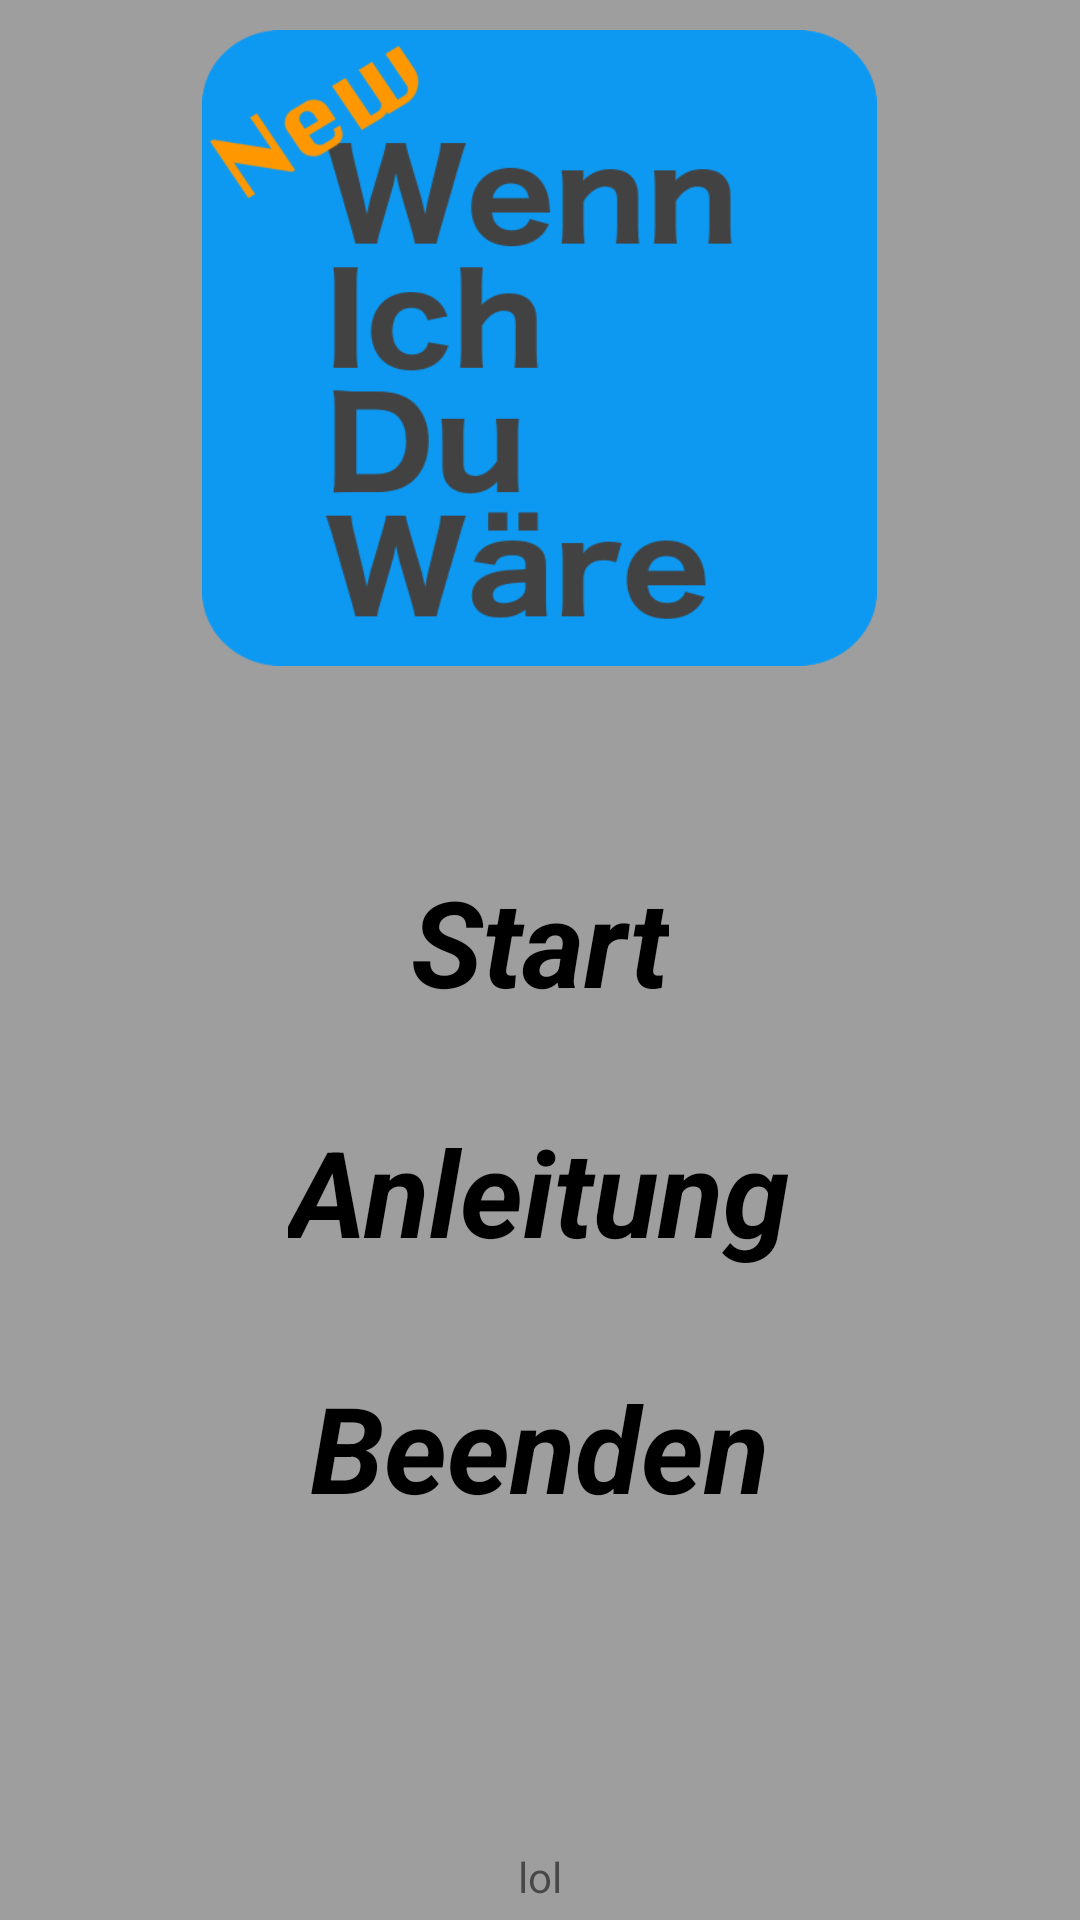

This screen was rendered from an Android layout file. Write that file and the resources it references.
<!-- AndroidManifest.xml: application theme AppTheme -->
<!-- res/layout/layout_start.xml -->
<?xml version="1.0" encoding="utf-8"?>
<RelativeLayout xmlns:android="http://schemas.android.com/apk/res/android"
    android:layout_width="match_parent" android:layout_height="match_parent"
    android:background="@color/grey_light">

    <ImageView
        android:layout_width="225dp"
        android:layout_height="212dp"
        android:id="@+id/imageView"
        android:layout_marginTop="10dp"
        android:layout_centerHorizontal="true"
        android:background="@drawable/widw_iconblue"/>

    <TextView
        android:layout_width="wrap_content"
        android:layout_height="wrap_content"
        android:text="@string/start"
        android:id="@+id/startTextView"
        android:layout_below="@+id/imageView"
        android:layout_centerHorizontal="true"
        android:layout_marginTop="65dp"
        android:textSize="40dp"
        android:textStyle="bold|italic"
        android:textColor="@color/black"/>

    <TextView
        android:layout_width="wrap_content"
        android:layout_height="wrap_content"
        android:textAppearance="?android:attr/textAppearanceLarge"
        android:text="@string/anleitung"
        android:id="@+id/anleitungTextView"
        android:layout_below="@+id/startTextView"
        android:layout_centerHorizontal="true"
        android:layout_marginTop="30dp"
        android:textSize="40dp"
        android:textStyle="bold|italic"
        android:textColor="@color/black"/>

    <TextView
        android:layout_width="wrap_content"
        android:layout_height="wrap_content"
        android:text="@string/quit"
        android:id="@+id/quitTextView"
        android:layout_marginTop="32dp"
        android:textSize="40dp"
        android:textStyle="bold|italic"
        android:textColor="@color/black"
        android:layout_below="@+id/anleitungTextView"
        android:layout_centerHorizontal="true" />

    <TextView
        android:layout_width="wrap_content"
        android:layout_height="wrap_content"
        android:text="lol"
        android:id="@+id/textView4"
        android:layout_alignParentBottom="true"
        android:layout_centerHorizontal="true"
        android:layout_marginBottom="5dp"/>
</RelativeLayout>
<!-- resources referenced by this layout -->
<resources>
  <color name="black">#000000</color>
  <color name="grey_light">#9E9E9E</color>
  <!-- drawable widw_iconblue: png bitmap (drawable, 33473 bytes) -->
  <string name="anleitung">Anleitung</string>
  <string name="quit">Beenden</string>
  <string name="start">Start</string>
  <style name="AppTheme" parent="Theme.AppCompat.Light.DarkActionBar">
          
          <item name="colorPrimary">@color/grey_dark</item>
          <item name="colorPrimaryDark">@color/black</item>
          <item name="colorAccent">@color/grey_dark</item>
      </style>
  <color name="grey_dark">#424242</color>
</resources>
